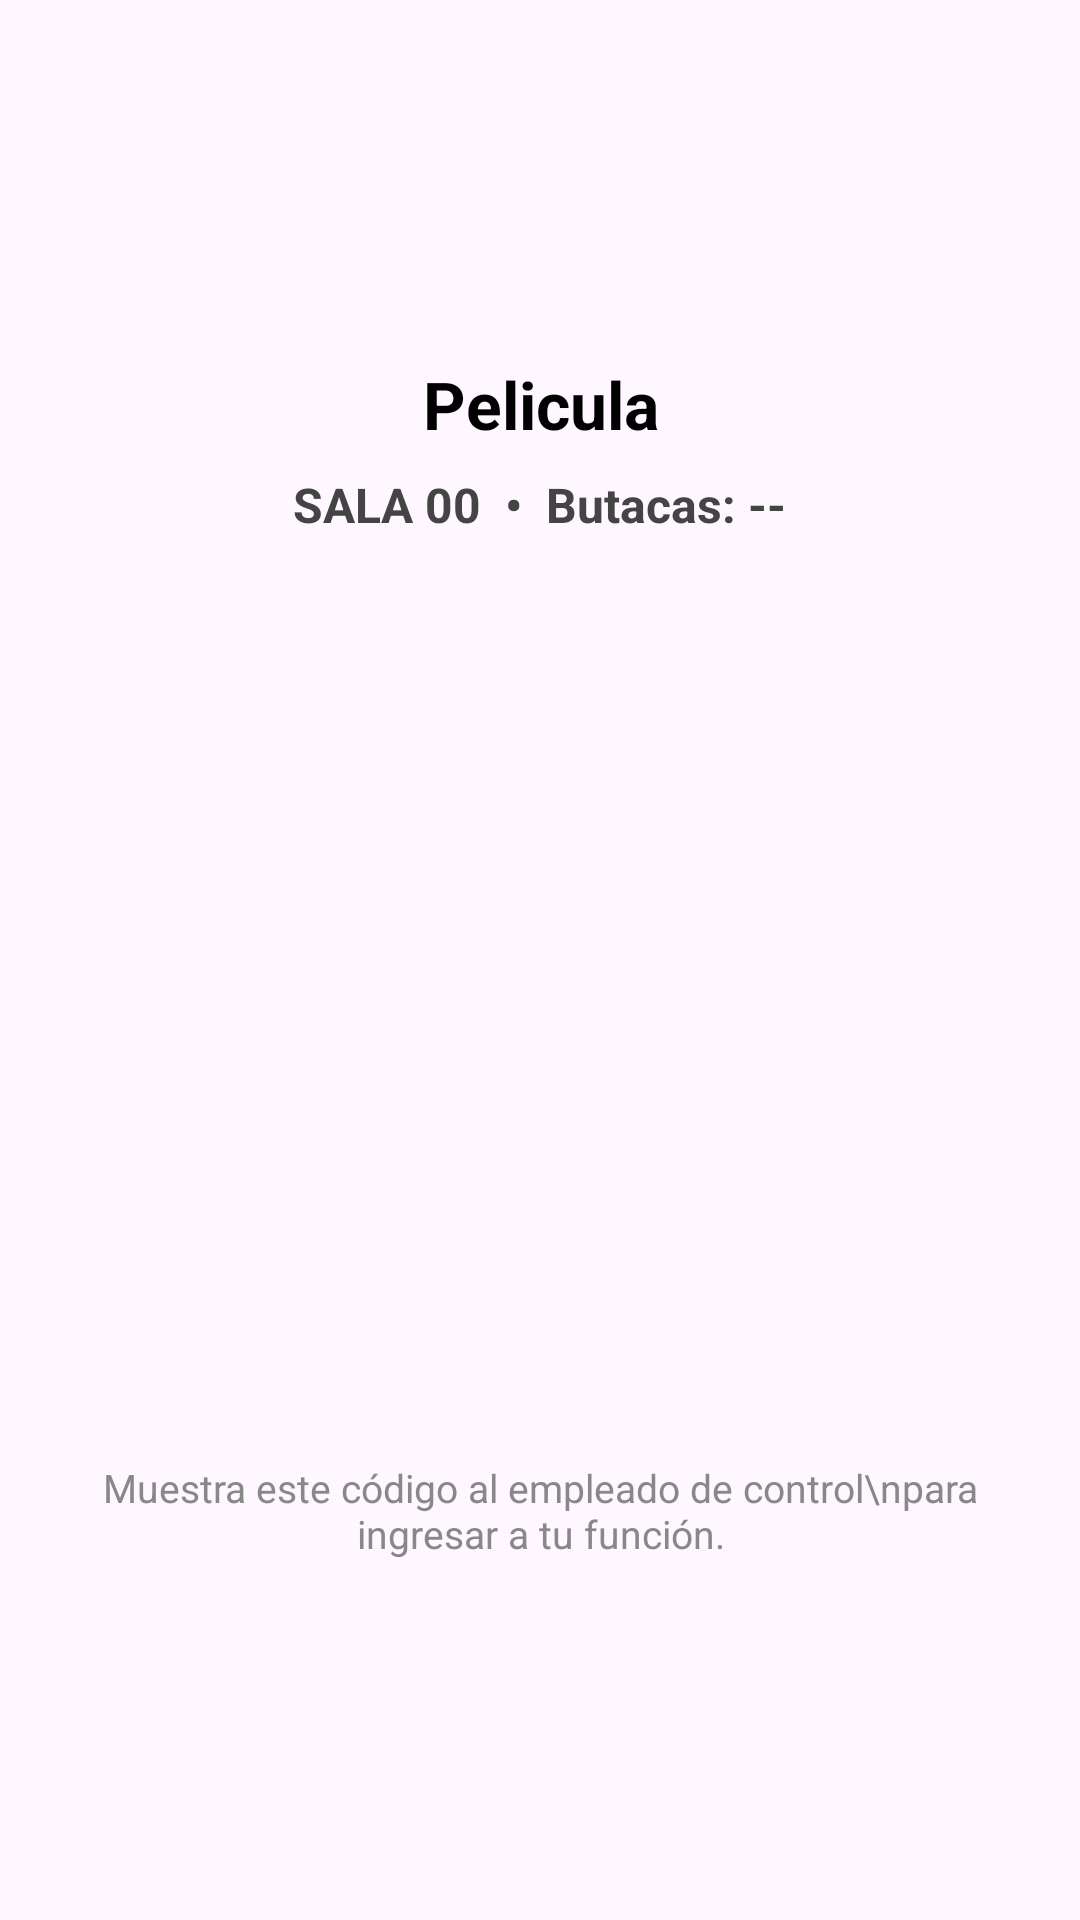

Android layout source for this screen:
<!-- AndroidManifest.xml: application theme Theme.Movietime -->
<!-- res/layout/dialog_ticket_qr.xml -->
<?xml version="1.0" encoding="utf-8"?>
<LinearLayout xmlns:android="http://schemas.android.com/apk/res/android"
    android:layout_width="match_parent"
    android:layout_height="wrap_content"
    android:orientation="vertical"
    android:background="@drawable/bg_badge_green"
    android:backgroundTint="#FFFFFF"
    android:gravity="center"
    android:padding="32dp">

    <TextView
        android:id="@+id/tvTicketPelicula"
        android:layout_width="wrap_content"
        android:layout_height="wrap_content"
        android:text="Pelicula"
        android:textSize="22sp"
        android:textColor="#000000"
        android:textStyle="bold"
        android:gravity="center"
        android:layout_marginBottom="8dp"/>

    <TextView
        android:id="@+id/tvTicketInfo"
        android:layout_width="wrap_content"
        android:layout_height="wrap_content"
        android:text="SALA 00  •  Butacas: --"
        android:textSize="16sp"
        android:textColor="#444444"
        android:textStyle="bold"/>

    <ImageView
        android:id="@+id/ivTicketQR"
        android:layout_width="260dp"
        android:layout_height="260dp"
        android:layout_marginTop="24dp"
        android:layout_marginBottom="24dp"/>

    <TextView
        android:layout_width="wrap_content"
        android:layout_height="wrap_content"
        android:text="Muestra este código al empleado de control\npara ingresar a tu función."
        android:textSize="13sp"
        android:textColor="#888888"
        android:gravity="center"/>
</LinearLayout>
<!-- resources referenced by this layout -->
<resources>
  <style name="Theme.Movietime" parent="Base.Theme.Movietime" />
  <style name="Base.Theme.Movietime" parent="Theme.Material3.DayNight.NoActionBar">
          
          
      </style>
</resources>
